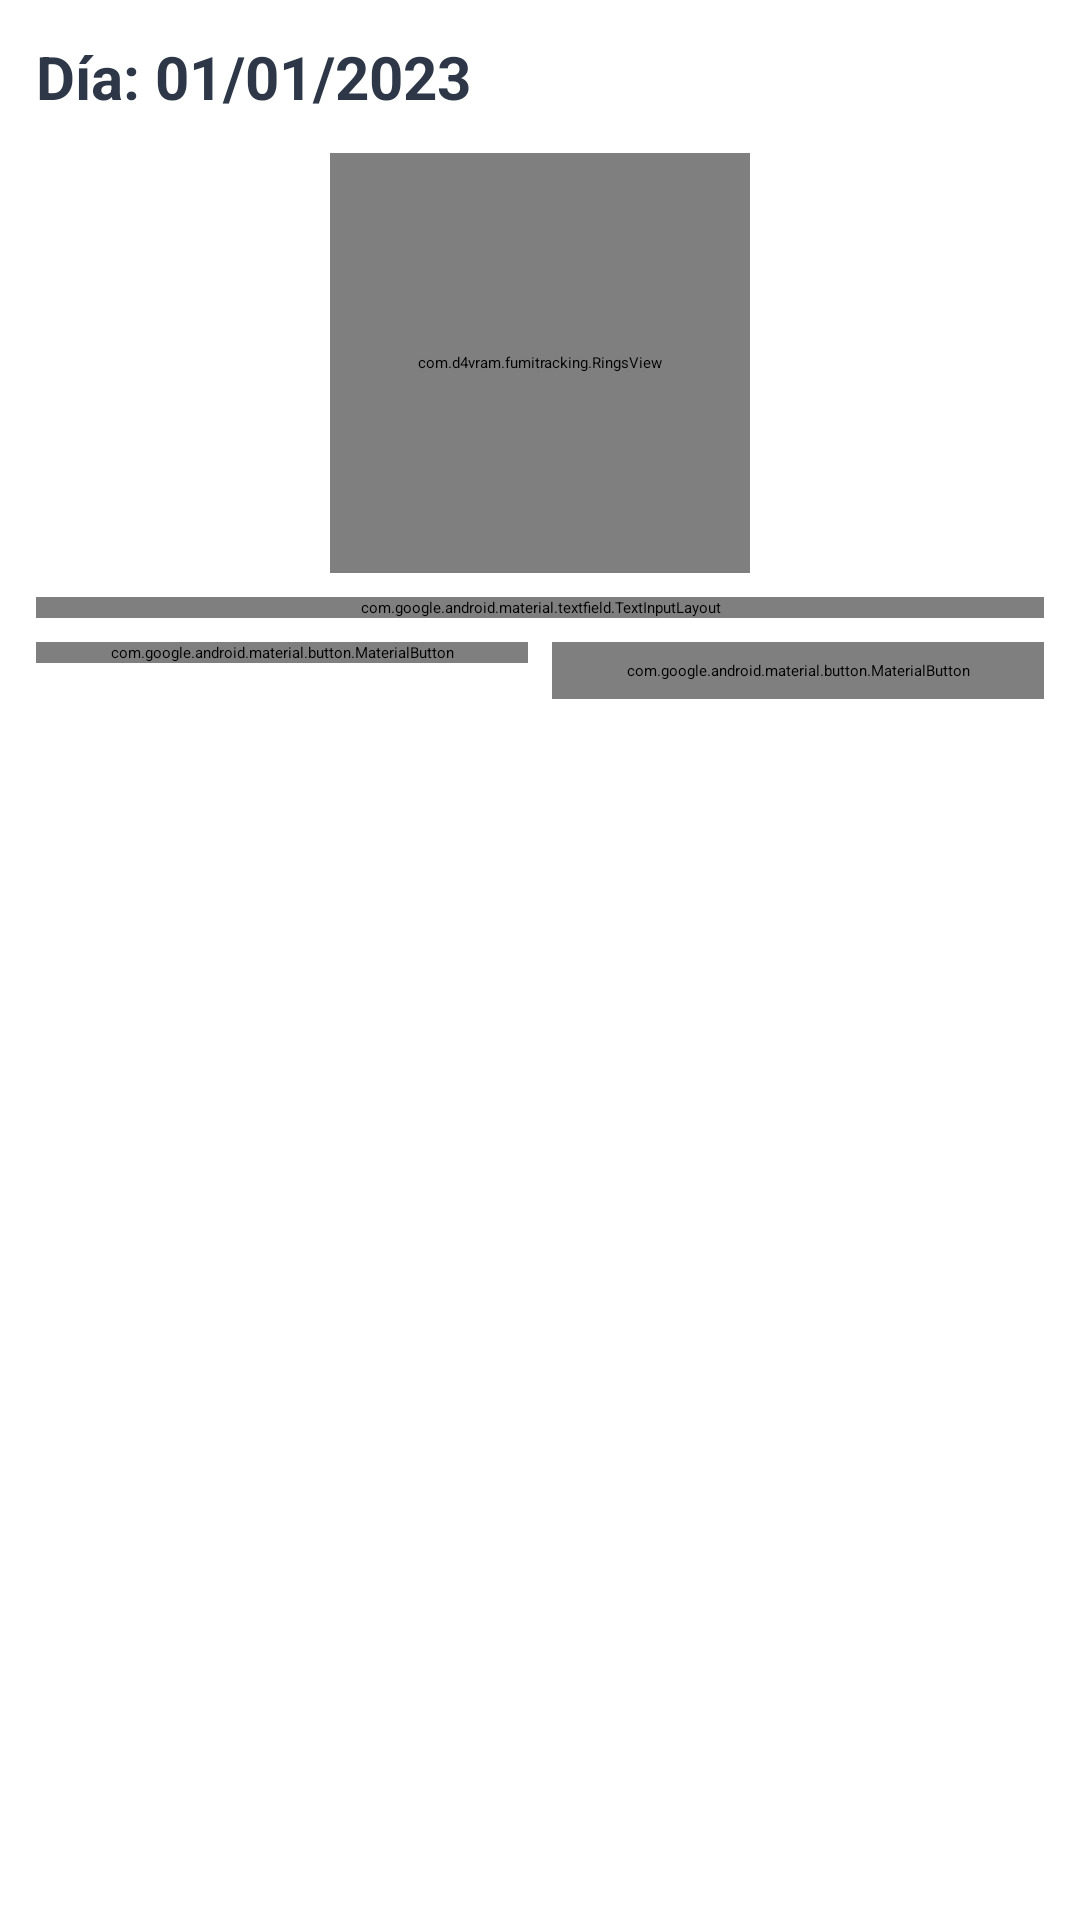

Here is an Android app screen rendered from its layout file. Give the layout XML and the strings, colors and styles it references.
<!-- AndroidManifest.xml: application theme Theme.CBDCounter -->
<!-- res/layout/dialog_day_modal.xml -->
<?xml version="1.0" encoding="utf-8"?>
<androidx.constraintlayout.widget.ConstraintLayout xmlns:android="http://schemas.android.com/apk/res/android"
    xmlns:app="http://schemas.android.com/apk/res-auto"
    android:layout_width="match_parent"
    android:layout_height="wrap_content"
    android:padding="12dp"
    android:background="@color/surface">

    <TextView
        android:id="@+id/modalTitle"
        android:layout_width="0dp"
        android:layout_height="wrap_content"
        android:text="Día: 01/01/2023"
        android:textSize="20sp"
        android:textStyle="bold"
        android:textColor="@color/text_primary"
        app:layout_constraintTop_toTopOf="parent"
        app:layout_constraintStart_toStartOf="parent"
        app:layout_constraintEnd_toEndOf="parent" />

    
    <com.d4vram.fumitracking.RingsView
        android:id="@+id/ringsDayView"
        android:layout_width="140dp"
        android:layout_height="140dp"
        android:layout_marginTop="12dp"
        app:layout_constraintTop_toBottomOf="@id/modalTitle"
        app:layout_constraintStart_toStartOf="parent"
        app:layout_constraintEnd_toEndOf="parent" />

    
    <TextView
        android:id="@+id/breakdownLabel"
        android:layout_width="wrap_content"
        android:layout_height="wrap_content"
        android:layout_marginTop="8dp"
        android:textSize="16sp"
        android:textStyle="bold"
        android:textColor="@color/text_primary"
        android:visibility="gone"
        app:layout_constraintTop_toBottomOf="@id/ringsDayView"
        app:layout_constraintStart_toStartOf="parent"
        app:layout_constraintEnd_toEndOf="parent" />

    <com.google.android.material.textfield.TextInputLayout
        android:id="@+id/noteInputLayout"
        android:layout_width="0dp"
        android:layout_height="wrap_content"
        android:hint="Notas del día"
        android:layout_marginTop="8dp"
        app:layout_constraintTop_toBottomOf="@id/breakdownLabel"
        app:layout_constraintStart_toStartOf="parent"
        app:layout_constraintEnd_toEndOf="parent">

        <com.google.android.material.textfield.TextInputEditText
            android:id="@+id/noteEditText"
            android:layout_width="match_parent"
            android:layout_height="wrap_content"
            android:inputType="textMultiLine"
            android:minLines="2"
            android:maxLines="8"
            android:scrollbars="vertical" />

    </com.google.android.material.textfield.TextInputLayout>

    <com.google.android.material.button.MaterialButton
        android:id="@+id/recordAudioButton"
        android:layout_width="0dp"
        android:layout_height="wrap_content"
        android:text="Grabar Audio"
        android:layout_marginTop="8dp"
        app:layout_constraintTop_toBottomOf="@id/noteInputLayout"
        app:layout_constraintStart_toStartOf="parent"
        app:layout_constraintEnd_toStartOf="@id/saveButton"
        app:cornerRadius="8dp" />

    <com.google.android.material.button.MaterialButton
        android:id="@+id/saveButton"
        android:layout_width="0dp"
        android:layout_height="wrap_content"
        android:text="Guardar"
        android:layout_marginTop="8dp"
        android:layout_marginStart="8dp"
        app:layout_constraintTop_toBottomOf="@id/noteInputLayout"
        app:layout_constraintStart_toEndOf="@id/recordAudioButton"
        app:layout_constraintEnd_toEndOf="parent"
        app:cornerRadius="8dp"
        style="@style/Widget.Material3.Button" />

    <TextView
        android:id="@+id/audioStatus"
        android:layout_width="0dp"
        android:layout_height="wrap_content"
        android:text=""
        android:textSize="12sp"
        android:textColor="@color/text_secondary"
        android:layout_marginTop="8dp"
        app:layout_constraintTop_toBottomOf="@id/recordAudioButton"
        app:layout_constraintStart_toStartOf="parent"
        app:layout_constraintEnd_toEndOf="parent" />

    <LinearLayout
        android:id="@+id/seekBarContainer"
        android:layout_width="0dp"
        android:layout_height="wrap_content"
        android:orientation="horizontal"
        android:layout_marginTop="4dp"
        android:gravity="center_vertical"
        android:visibility="gone"
        app:layout_constraintTop_toBottomOf="@id/audioStatus"
        app:layout_constraintStart_toStartOf="parent"
        app:layout_constraintEnd_toEndOf="parent">

        <TextView
            android:id="@+id/tvCurrentTime"
            android:layout_width="wrap_content"
            android:layout_height="wrap_content"
            android:text="00:00"
            android:textSize="12sp"
            android:textColor="@color/text_secondary" />

        <SeekBar
            android:id="@+id/audioSeekBar"
            android:layout_width="0dp"
            android:layout_height="wrap_content"
            android:layout_weight="1" />

        <TextView
            android:id="@+id/tvTotalTime"
            android:layout_width="wrap_content"
            android:layout_height="wrap_content"
            android:text="00:00"
            android:textSize="12sp"
            android:textColor="@color/text_secondary" />

    </LinearLayout>

    <LinearLayout
        android:id="@+id/audioControlsLayout"
        android:layout_width="match_parent"
        android:layout_height="wrap_content"
        android:orientation="horizontal"
        android:layout_marginTop="4dp"
        android:visibility="gone"
        android:gravity="center"
        app:layout_constraintTop_toBottomOf="@id/seekBarContainer"
        app:layout_constraintStart_toStartOf="parent"
        app:layout_constraintEnd_toEndOf="parent">

        <com.google.android.material.button.MaterialButton
            android:id="@+id/playAudioButton"
            android:layout_width="wrap_content"
            android:layout_height="wrap_content"
            android:text="▶️ Play"
            android:layout_marginEnd="8dp"
            app:backgroundTint="@android:color/holo_blue_light" />

        <com.google.android.material.button.MaterialButton
            android:id="@+id/deleteAudioButton"
            android:layout_width="wrap_content"
            android:layout_height="wrap_content"
            android:text="🗑️ Borrar"
            app:backgroundTint="@android:color/holo_red_light" />

    </LinearLayout>

</androidx.constraintlayout.widget.ConstraintLayout>
<!-- resources referenced by this layout -->
<resources>
  <color name="surface">#ffffff</color>
  <color name="text_primary">#2d3748</color>
  <color name="text_secondary">#4a5568</color>
  <style name="Theme.CBDCounter" parent="Theme.Material3.DayNight.NoActionBar">
          <item name="colorPrimary">@color/m3_primary</item>
          <item name="colorOnPrimary">@color/m3_on_primary</item>
          <item name="colorPrimaryContainer">@color/m3_primary_container</item>
          <item name="colorOnPrimaryContainer">@color/m3_on_primary_container</item>
  
          <item name="colorSecondary">@color/m3_secondary</item>
          <item name="colorOnSecondary">@color/m3_on_secondary</item>
          <item name="colorSecondaryContainer">@color/m3_secondary_container</item>
  
          <item name="colorTertiary">@color/m3_tertiary</item>
          <item name="colorOnTertiary">@color/m3_on_tertiary</item>
          <item name="colorTertiaryContainer">@color/m3_tertiary_container</item>
  
          <item name="colorSurface">@color/m3_surface</item>
          <item name="colorSurfaceVariant">@color/m3_surface_variant</item>
          <item name="colorOnSurface">@color/m3_on_surface</item>
          <item name="colorOnSurfaceVariant">@color/m3_on_surface_variant</item>
          <item name="colorOutline">@color/m3_outline</item>
  
          <item name="colorError">@color/red_critical</item>
          <item name="android:colorBackground">@color/m3_surface</item>
          <item name="android:navigationBarColor">@color/m3_surface_variant</item>
      </style>
  <color name="m3_primary">#6750A4</color>
  <color name="m3_on_primary">#FFFFFF</color>
  <color name="m3_primary_container">#EADDFF</color>
  <color name="m3_on_primary_container">#21005D</color>
  <color name="m3_secondary">#4CAF50</color>
  <color name="m3_on_secondary">#FFFFFF</color>
  <color name="m3_secondary_container">#C8E6C9</color>
  <color name="m3_tertiary">#7B1FA2</color>
  <color name="m3_on_tertiary">#FFFFFF</color>
  <color name="m3_tertiary_container">#E1BEE7</color>
  <color name="m3_surface">#FFFBFE</color>
  <color name="m3_surface_variant">#E7E0EC</color>
  <color name="m3_on_surface">#1C1B1F</color>
  <color name="m3_on_surface_variant">#49454F</color>
  <color name="m3_outline">#79747E</color>
  <color name="red_critical">#f56565</color>
</resources>
